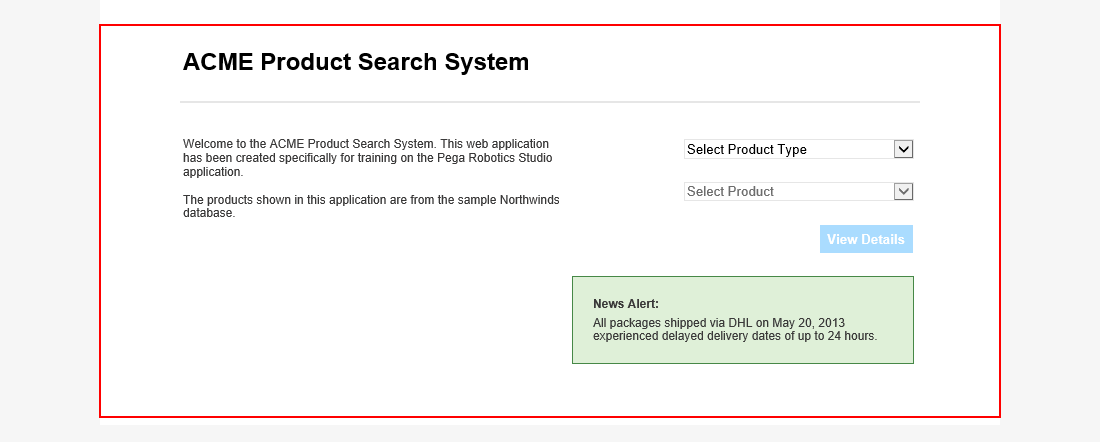
Task: Automating the process of signing into an application, placing an order, etc.
Workflow: Placing Order on Web

Step 1: find the element in window 'Home | Pega Studio Training Web Application'

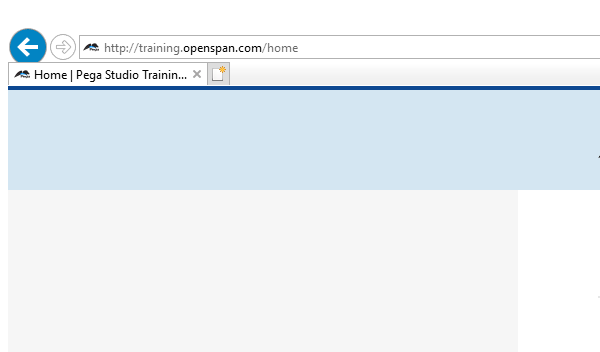
Step 2 [then]: Attach Browser 'iexplore.exe Home' on the element in window 'Home | Pega Studio Training Web Application - Internet Explorer' (iexplore.exe)